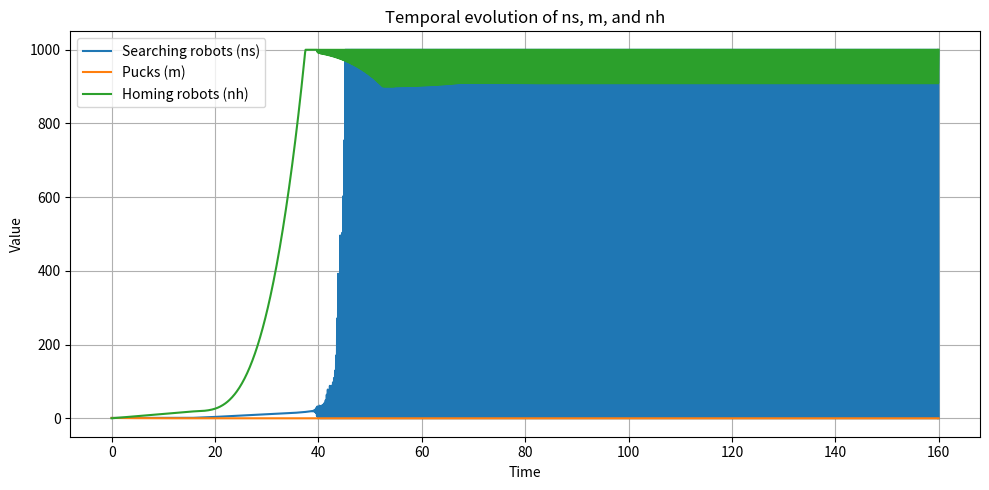

Reproduce this figure in Python. (Note: this script raises an exception after producing the figure.)
import numpy as np
import matplotlib.pyplot as plt
import os
# Parameters
alpha_r = 0.6
alpha_p = 0.2
tau_a = 2
tau_h = 15

# Initial values
ns0 = 1.0
m0 = 1.0
nh0 = 0.0

# Simulation settings
t_max = 160
dt = 0.1
n_steps = int(t_max / dt)
time = np.linspace(0, t_max, n_steps)

# Delay steps
delay_a = int(tau_a / dt)
delay_h = int(tau_h / dt)

# Initialize arrays
ns = np.full(n_steps, ns0)
m = np.full(n_steps, m0)
nh = np.full(n_steps, nh0)

# Cap values to avoid overflow
CAP = 1e3

# Simulation loop
for i in range(1, n_steps):
    ns_curr = ns[i - 1]
    m_curr = m[i - 1]
    nh_curr = nh[i - 1]

    # Handle delays
    if i >= delay_a:
        ns_a = ns[i - delay_a]
    else:
        ns_a = ns0

    if i >= delay_h:
        nh_h = nh[i - delay_h]
    else:
        nh_h = 0.0

    # Rate equations
    d_ns = -alpha_r * ns_curr * (ns_curr + 1) + alpha_r * ns_a * (ns_a + 1) + nh_h
    d_m = -alpha_p * ns_curr * m_curr
    d_nh = alpha_r * ns_curr * (ns_curr + 1) - nh_h

    # Euler integration with clipping
    ns[i] = np.clip(ns[i - 1] + dt * d_ns, 0, CAP)
    m[i] = np.clip(m[i - 1] + dt * d_m, 0, CAP)
    nh[i] = np.clip(nh[i - 1] + dt * d_nh, 0, CAP)

# ---- Plot original result ----
plt.figure(figsize=(10, 5))
plt.plot(time, ns, label='Searching robots (ns)')
plt.plot(time, m, label='Pucks (m)')
plt.plot(time, nh, label='Homing robots (nh)')
plt.title("Temporal evolution of ns, m, and nh")
plt.xlabel("Time")
plt.ylabel("Value")
plt.grid(True)
plt.legend()
plt.tight_layout()
plt.show()

# ---- Reset m(80) = 0.5 and rerun ----
m_reset = m.copy()
ns2 = ns.copy()
nh2 = nh.copy()

for i in range(int(80 / dt), n_steps):
    ns_curr = ns2[i - 1]
    m_curr = m_reset[i - 1]
    nh_curr = nh2[i - 1]

    if i >= delay_a:
        ns_a = ns2[i - delay_a]
    else:
        ns_a = ns0

    if i >= delay_h:
        nh_h = nh2[i - delay_h]
    else:
        nh_h = 0.0

    d_ns = -alpha_r * ns_curr * (ns_curr + 1) + alpha_r * ns_a * (ns_a + 1) + nh_h
    d_m = -alpha_p * ns_curr * m_curr
    d_nh = alpha_r * ns_curr * (ns_curr + 1) - nh_h

    ns2[i] = np.clip(ns2[i - 1] + dt * d_ns, 0, CAP)
    m_reset[i] = np.clip(m_reset[i - 1] + dt * d_m, 0, CAP)
    nh2[i] = np.clip(nh2[i - 1] + dt * d_nh, 0, CAP)

    # Reset m(80) = 0.5
    if i == int(80 / dt):
        m_reset[i] = 0.5
output_dir = "../output"
os.makedirs(output_dir, exist_ok=True)
# ---- Plot after m(80)=0.5 reset ----
plt.figure(figsize=(10, 5))
plt.plot(time, ns2, label='Searching robots (ns)')
plt.plot(time, m_reset, label='Pucks (m) after reset at t=80')
plt.plot(time, nh2, label='Homing robots (nh)')
plt.title("After reset: m(80) = 0.5")
plt.xlabel("Time")
plt.ylabel("Value")
plt.grid(True)
plt.legend()
plt.tight_layout()

#plt.savefig(os.path.join(output_dir, 'Task2_b.png'))
plt.show()
